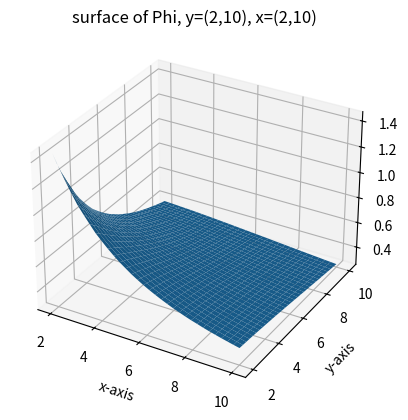

Source code (Python):
import numpy as np
import math
import matplotlib.pyplot as pt
from mpl_toolkits.mplot3d import Axes3D
from scipy.integrate import dblquad


######## ######## ####### #######
# PARAMETERS

intgXA = -1
intgXB = 1
intgYA = -1
intgYB = 1
	# the area of integration

phiXA = 2
phiXB = 10
phiYA = 2
phiYB = 10
	# the domain of the function phi

numMPPlot = 1e4
	# number of ponts to use in one dimension
# numMPOne = 1e5
# 	# number of points to use for single calculation
numGrid = 32
	# number of x, y input points to plot

######## ######## ####### #######


######## ######## ####### #######
# ANCILLARY FUNCTIONS

# the function being integrated at point (10,10)
def f10(x, y) :

	arg1 = math.pow( (10 - x), 2)
	arg2 = math.pow( (10 - y), 2)
	final = math.pow( (arg1 + arg2), -0.5)

	return final
#end def ####### ####### ########

# Monte Carlo applied to the integral
def phiMonteCarlo(xHat, yHat, MCAccuracy) :

	area = (intgXB - intgXA) * (intgYB - intgYA)

	x = np.random.uniform(intgXA, intgXB, int(MCAccuracy))
	y = np.random.uniform(intgYA, intgYB, int(MCAccuracy))

	arg1 = np.power( np.subtract(xHat, x), 2 )
	arg2 = np.power( np.subtract(yHat, y), 2 )
	funcVal = np.power( np.add(arg1, arg2), -0.5 )

	volume = np.multiply(funcVal, area)
	avgVal = np.mean(volume)

	return avgVal
#end def ####### ####### ########


######## ######## ####### #######
# PRIMARY FUNCTION

print("")

# Calculate phi(10,10) using built-in library
pot_10_10 = dblquad(f10, intgXA, intgXB, lambda x:intgYA, lambda x:intgYB)[0]

# Create the grid over which to plot phi(x,y)
xPoints = np.linspace(2, 10, numGrid)
yPoints = np.linspace(2, 10, numGrid)
X, Y = np.meshgrid(xPoints, yPoints)

# Calculate phi values using Monte Carlo method
phiVals = np.zeros( (len(xPoints), len(yPoints)) )
for xi in range(len(xPoints)) :
	for yi in range(len(yPoints)) :
		phiVals[xi, yi] = phiMonteCarlo(xPoints[xi], yPoints[yi], numMPPlot)
#end with
print("phi(10,10) using scipy library: {:.6f}".format(pot_10_10))
print("phi(10,10) w/ loose Monte Carlo: {:.6f}".format(phiVals[len(xPoints)-1,len(yPoints)-1]))

# Plot the function phi over X, Y
fig = pt.figure()
ax = fig.add_subplot(111, projection='3d')
ax.plot_surface(X, Y, phiVals)
ax.set_xlabel('x-axis')
ax.set_ylabel('y-axis')
ax.set_zlabel('phi(x,y)')
ax.set_title('surface of Phi, y=(2,10), x=(2,10)')

pt.show()